Run: headless pygame with SDL's dummy video driver; simulated clock (each Clock.tick advances the game by its frame time, no real sleeping); random seed 0; keys injected as events and as key.get_pressed() state; no mouse input.
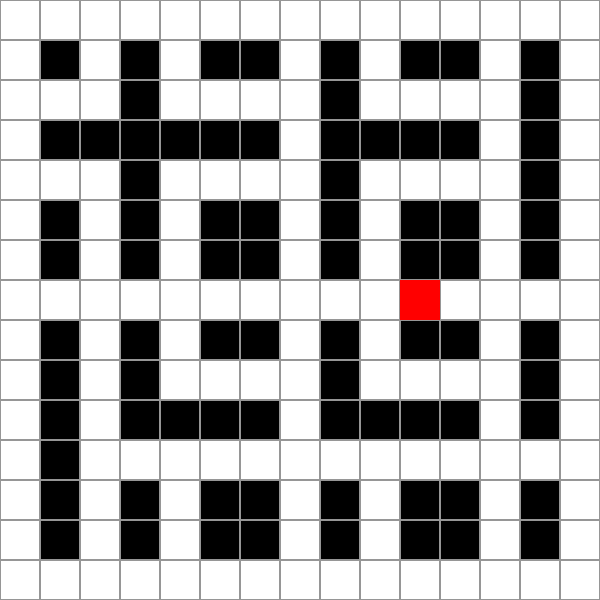
Frame 1 of 4 · flips 1–60 · no input
Frame 2 of 4 · flips 61–180 · tapped SPACE, RETURN · held RIGHT (→), D · screen unchanged from frame 1, image omitted
Frame 3 of 4 · flips 181–300 · held DOWN (↓), S · screen unchanged from frame 2, image omitted
Frame 4 of 4 · flips 301–420 · held LEFT (←), A, UP (↑), W · screen unchanged from frame 3, image omitted

The pygame program that drew these frames:

import pygame
import time
import heapq

# Initialize pygame
pygame.init()

# Grid representation (1 = road, 0 = obstacle)
grid = [
    [1, 1, 1, 1, 1, 1, 1, 1, 1, 1, 1, 1, 1, 1, 1],
    [1, 0, 1, 0, 1, 0, 0, 1, 0, 1, 0, 0, 1, 0, 1],
    [1, 1, 1, 0, 1, 1, 1, 1, 0, 1, 1, 1, 1, 0, 1],
    [1, 0, 0, 0, 0, 0, 0, 1, 0, 0, 0, 0, 1, 0, 1],
    [1, 1, 1, 0, 1, 1, 1, 1, 0, 1, 1, 1, 1, 0, 1],
    [1, 0, 1, 0, 1, 0, 0, 1, 0, 1, 0, 0, 1, 0, 1],
    [1, 0, 1, 0, 1, 0, 0, 1, 0, 1, 0, 0, 1, 0, 1],
    [1, 1, 1, 1, 1, 1, 1, 1, 1, 1, 1, 1, 1, 1, 1],
    [1, 0, 1, 0, 1, 0, 0, 1, 0, 1, 0, 0, 1, 0, 1],
    [1, 0, 1, 0, 1, 1, 1, 1, 0, 1, 1, 1, 1, 0, 1],
    [1, 0, 1, 0, 0, 0, 0, 1, 0, 0, 0, 0, 1, 0, 1],
    [1, 0, 1, 1, 1, 1, 1, 1, 1, 1, 1, 1, 1, 1, 1],
    [1, 0, 1, 0, 1, 0, 0, 1, 0, 1, 0, 0, 1, 0, 1],
    [1, 0, 1, 0, 1, 0, 0, 1, 0, 1, 0, 0, 1, 0, 1],
    [1, 1, 1, 1, 1, 1, 1, 1, 1, 1, 1, 1, 1, 1, 1]
]

# Window settings
WIDTH, HEIGHT = 600, 600
ROWS, COLS = len(grid), len(grid[0])
CELL_SIZE = WIDTH // COLS
screen = pygame.display.set_mode((WIDTH, HEIGHT))
pygame.display.set_caption("A* Pathfinding Simulation")

# Colors
WHITE = (255, 255, 255)
BLACK = (0, 0, 0)
GRAY = (150, 150, 150)
RED = (255, 0, 0)
GREEN = (0, 255, 0)

# A* Algorithm with Cost Calculation
def astar(start, goal):
    open_list = []
    heapq.heappush(open_list, (0, start))
    came_from = {}
    g_score = {start: 0}
    f_score = {start: abs(start[0] - goal[0]) + abs(start[1] - goal[1])}

    while open_list:
        _, current = heapq.heappop(open_list)
        if current == goal:
            path = []
            total_cost = g_score[current]
            while current in came_from:
                path.append(current)
                current = came_from[current]
            path.reverse()
            return path, total_cost

        for dx, dy in [(0, 1), (1, 0), (0, -1), (-1, 0)]:
            neighbor = (current[0] + dx, current[1] + dy)
            if 0 <= neighbor[0] < ROWS and 0 <= neighbor[1] < COLS and grid[neighbor[0]][neighbor[1]] == 1:
                temp_g_score = g_score[current] + 1  # Step cost is 1
                if neighbor not in g_score or temp_g_score < g_score[neighbor]:
                    came_from[neighbor] = current
                    g_score[neighbor] = temp_g_score
                    f_score[neighbor] = temp_g_score + abs(neighbor[0] - goal[0]) + abs(neighbor[1] - goal[1])
                    heapq.heappush(open_list, (f_score[neighbor], neighbor))
    return [], float('inf')

# Car class
class Car:
    def __init__(self, x, y, destination):
        self.x = x
        self.y = y
        self.path, self.total_cost = astar((x, y), destination)

    def move(self):
        if self.path:
            next_pos = self.path.pop(0)
            self.x, self.y = next_pos
            print(f"Car moved to: ({self.x}, {self.y})")

    def draw(self):
        pygame.draw.rect(screen, RED, (self.y * CELL_SIZE, self.x * CELL_SIZE, CELL_SIZE, CELL_SIZE))

# Initialize objects
start_pos = (0, 0)
dest_pos = (7, 10)
car = Car(*start_pos, dest_pos)

# Main loop
running = True
while running:
    screen.fill(WHITE)
    for event in pygame.event.get():
        if event.type == pygame.QUIT:
            running = False

    # Draw grid
    for i in range(ROWS):
        for j in range(COLS):
            color = WHITE if grid[i][j] == 1 else BLACK
            pygame.draw.rect(screen, color, (j * CELL_SIZE, i * CELL_SIZE, CELL_SIZE, CELL_SIZE))
            pygame.draw.rect(screen, GRAY, (j * CELL_SIZE, i * CELL_SIZE, CELL_SIZE, CELL_SIZE), 1)

    # Move and draw car
    car.move()
    car.draw()

    pygame.display.flip()
    pygame.time.delay(500)

# Print total cost in terminal
print(f"Total Path Cost: {car.total_cost}")
pygame.quit()
